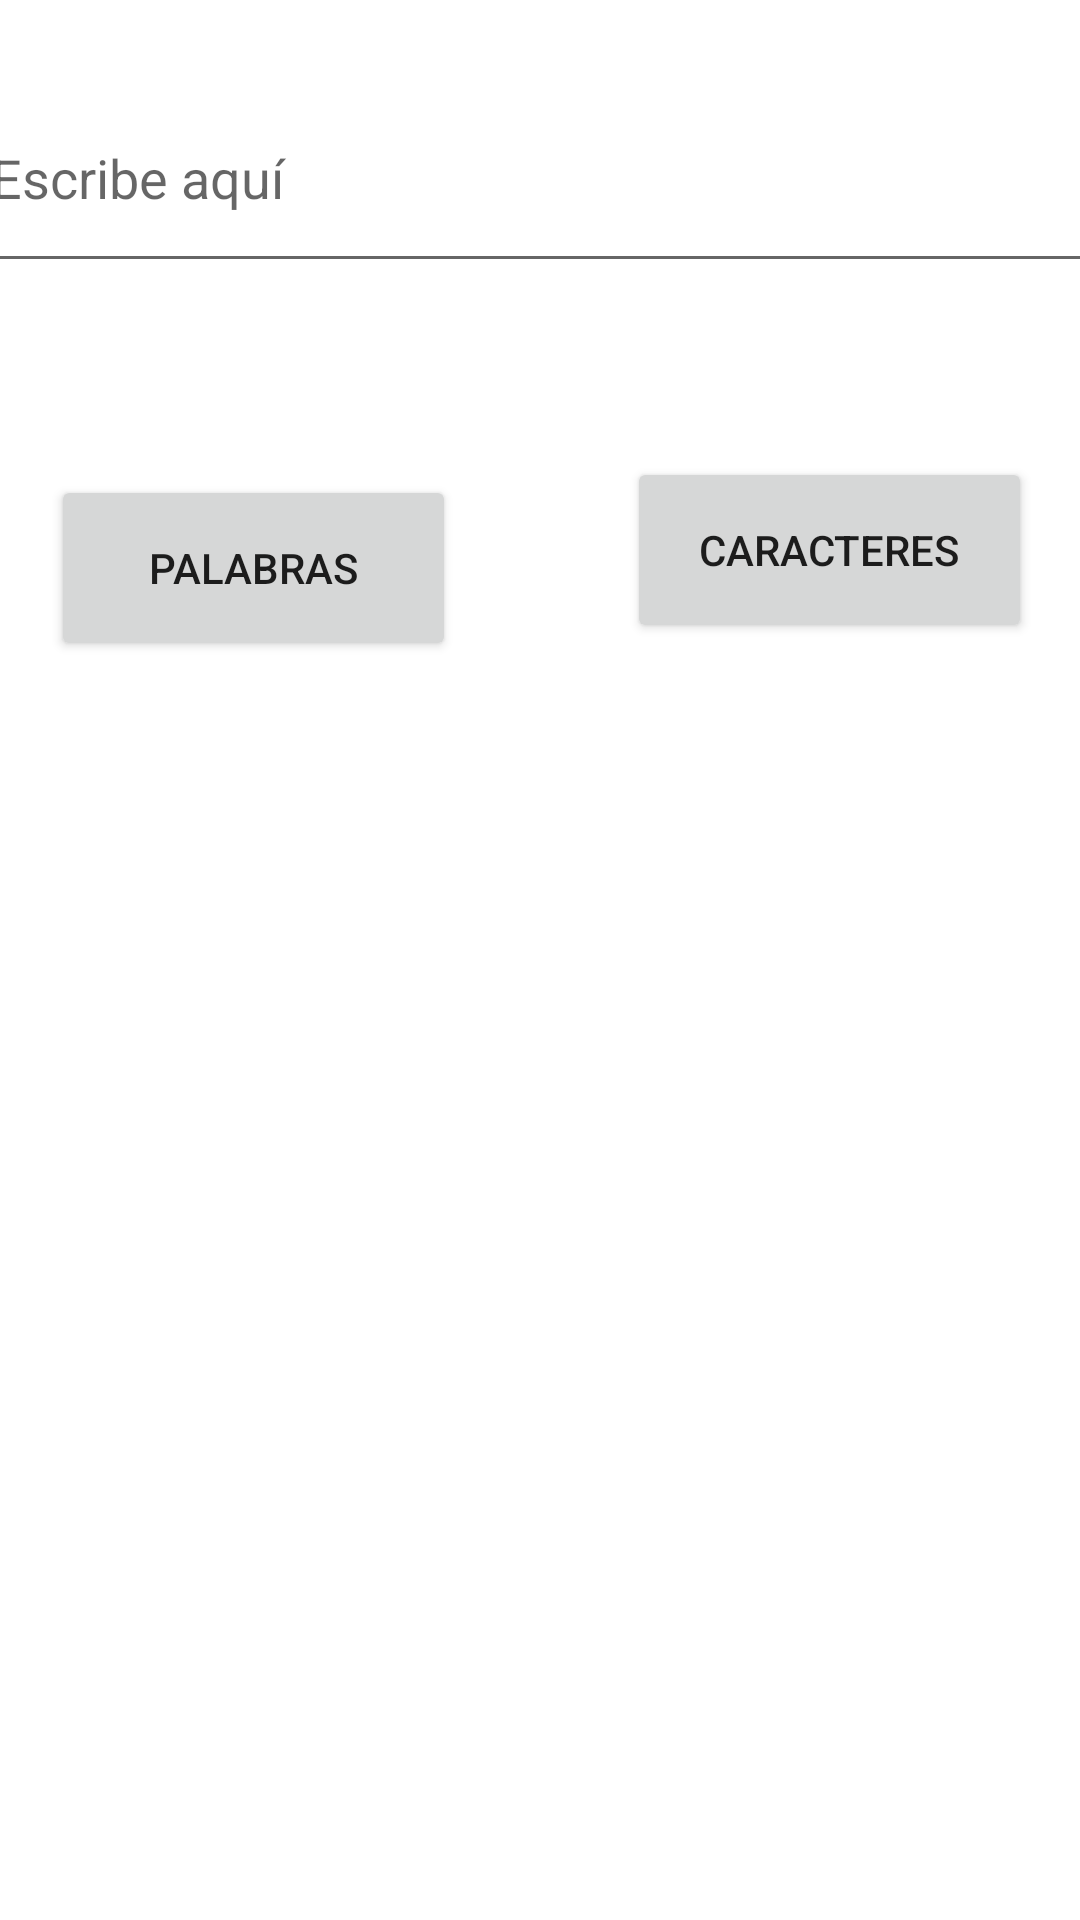

Produce the Android XML layout that renders to this screen, including the resource entries it uses.
<!-- AndroidManifest.xml: application theme Theme.EjercicioEnviatInformacionPalabrasCaracteres -->
<!-- res/layout/activity_main.xml -->
<?xml version="1.0" encoding="utf-8"?>
<androidx.constraintlayout.widget.ConstraintLayout xmlns:android="http://schemas.android.com/apk/res/android"
    xmlns:app="http://schemas.android.com/apk/res-auto"
    xmlns:tools="http://schemas.android.com/tools"
    android:layout_width="match_parent"
    android:layout_height="match_parent"
    tools:context=".MainActivity">

    <EditText
        android:id="@+id/txtEscribirMain"
        android:layout_width="375dp"
        android:layout_height="73dp"
        android:layout_marginStart="16dp"
        android:layout_marginTop="8dp"
        android:layout_marginEnd="16dp"
        android:ems="10"
        android:hint="Escribe aquí"
        android:inputType="textPersonName"
        app:layout_constraintBottom_toBottomOf="parent"
        app:layout_constraintEnd_toEndOf="parent"
        app:layout_constraintStart_toStartOf="parent"
        app:layout_constraintTop_toTopOf="parent"
        app:layout_constraintVertical_bias="0.024" />

    <Button
        android:id="@+id/btnPalabrasMain"
        android:layout_width="135dp"
        android:layout_height="62dp"
        android:layout_marginStart="16dp"
        android:layout_marginTop="64dp"
        android:onClick="clickEficiente"
        android:text="palabras"
        app:layout_constraintEnd_toStartOf="@+id/btnCaracteresMain"
        app:layout_constraintHorizontal_bias="0.018"
        app:layout_constraintStart_toStartOf="parent"
        app:layout_constraintTop_toBottomOf="@+id/txtEscribirMain" />

    <Button
        android:id="@+id/btnCaracteresMain"
        android:layout_width="135dp"
        android:layout_height="62dp"
        android:layout_marginTop="28dp"
        android:layout_marginEnd="16dp"
        android:onClick="clickEficiente"
        android:text="caracteres"
        app:layout_constraintBottom_toBottomOf="parent"
        app:layout_constraintEnd_toEndOf="parent"
        app:layout_constraintTop_toBottomOf="@+id/txtEscribirMain"
        app:layout_constraintVertical_bias="0.066" />
</androidx.constraintlayout.widget.ConstraintLayout>
<!-- resources referenced by this layout -->
<resources>
  <style name="Theme.EjercicioEnviatInformacionPalabrasCaracteres" parent="Theme.MaterialComponents.DayNight.DarkActionBar">
          
          <item name="colorPrimary">@color/purple_500</item>
          <item name="colorPrimaryVariant">@color/purple_700</item>
          <item name="colorOnPrimary">@color/white</item>
          
          <item name="colorSecondary">@color/teal_200</item>
          <item name="colorSecondaryVariant">@color/teal_700</item>
          <item name="colorOnSecondary">@color/black</item>
          
          <item name="android:statusBarColor" tools:targetApi="l">?attr/colorPrimaryVariant</item>
          
      </style>
  <!-- not gathered from this repository: default colours our renderer supplied (Android Studio template values) -->
  <color name="purple_500">#FF6200EE</color>
  <color name="purple_700">#FF3700B3</color>
  <color name="teal_200">#FF03DAC5</color>
  <color name="teal_700">#FF018786</color>
  <color name="black">#FF000000</color>
  <color name="white">#FFFFFFFF</color>
</resources>
